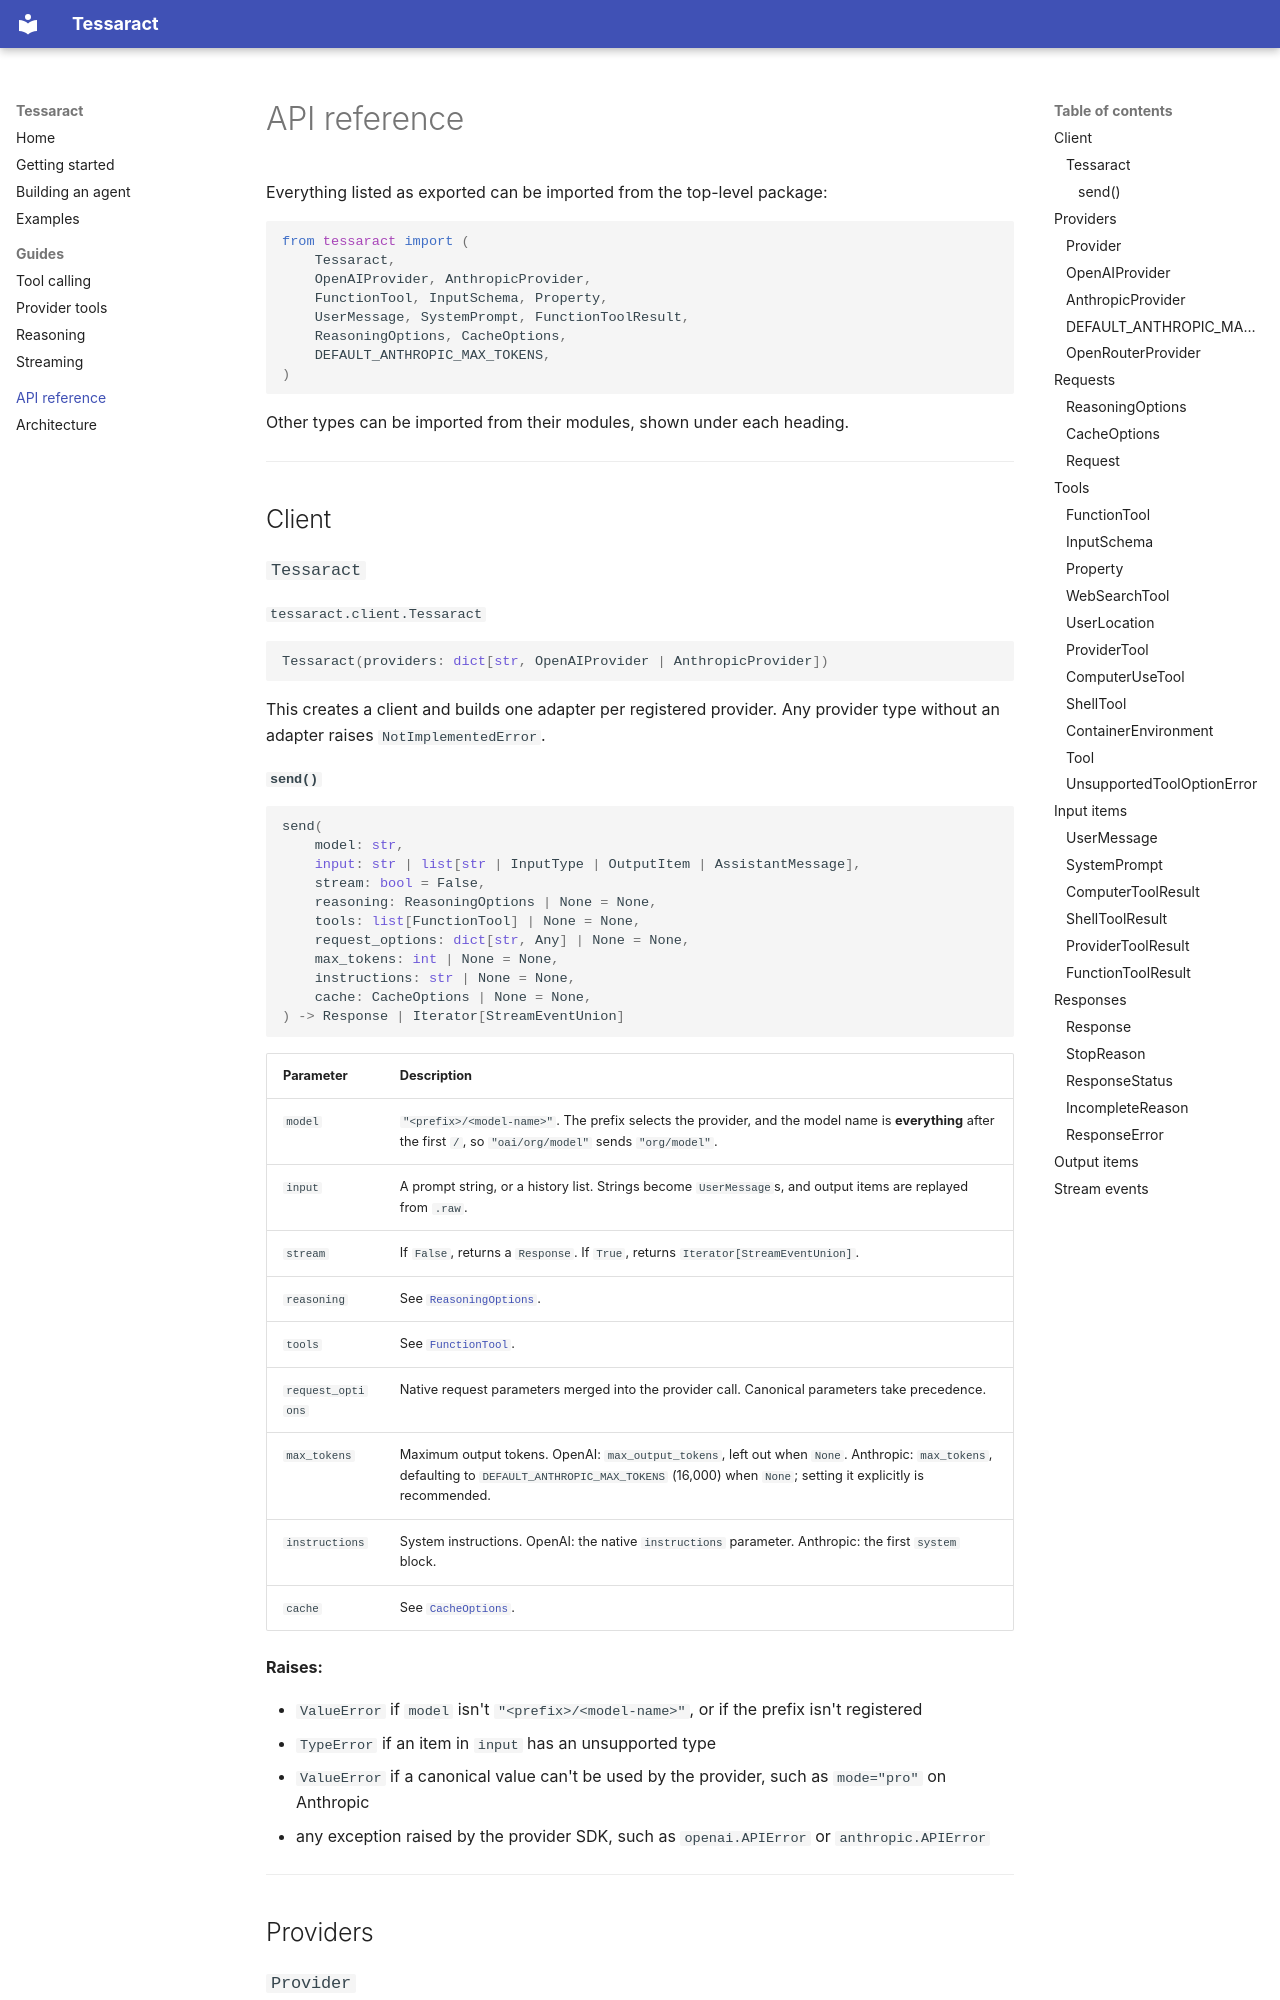

repository: jenniferumoke/tessaract · page: api-reference/index.html · generator: mkdocs

# API reference

Everything listed as exported can be imported from the top-level package:

```python
from tessaract import (
    Tessaract,
    OpenAIProvider, AnthropicProvider,
    FunctionTool, InputSchema, Property,
    UserMessage, SystemPrompt, FunctionToolResult,
    ReasoningOptions, CacheOptions,
    DEFAULT_ANTHROPIC_MAX_TOKENS,
)
```

Other types can be imported from their modules, shown under each heading.

---

## Client

### `Tessaract`

`tessaract.client.Tessaract`

```python
Tessaract(providers: dict[str, OpenAIProvider | AnthropicProvider])
```

This creates a client and builds one adapter per registered provider. Any provider type without an adapter raises `NotImplementedError`.

#### `send()`

```python
send(
    model: str,
    input: str | list[str | InputType | OutputItem | AssistantMessage],
    stream: bool = False,
    reasoning: ReasoningOptions | None = None,
    tools: list[FunctionTool] | None = None,
    request_options: dict[str, Any] | None = None,
    max_tokens: int | None = None,
    instructions: str | None = None,
    cache: CacheOptions | None = None,
) -> Response | Iterator[StreamEventUnion]
```

| Parameter | Description |
| --- | --- |
| `model` | `"<prefix>/<model-name>"`. The prefix selects the provider, and the model name is **everything** after the first `/`, so `"oai/org/model"` sends `"org/model"`. |
| `input` | A prompt string, or a history list. Strings become `UserMessage`s, and output items are replayed from `.raw`. |
| `stream` | If `False`, returns a `Response`. If `True`, returns `Iterator[StreamEventUnion]`. |
| `reasoning` | See [`ReasoningOptions`](#reasoningoptions). |
| `tools` | See [`FunctionTool`](#functiontool). |
| `request_options` | Native request parameters merged into the provider call. Canonical parameters take precedence. |
| `max_tokens` | Maximum output tokens. OpenAI: `max_output_tokens`, left out when `None`. Anthropic: `max_tokens`, defaulting to `DEFAULT_ANTHROPIC_MAX_TOKENS` (16,000) when `None`; setting it explicitly is recommended. |
| `instructions` | System instructions. OpenAI: the native `instructions` parameter. Anthropic: the first `system` block. |
| `cache` | See [`CacheOptions`](#cacheoptions). |

**Raises:**

- `ValueError` if `model` isn't `"<prefix>/<model-name>"`, or if the prefix isn't registered
- `TypeError` if an item in `input` has an unsupported type
- `ValueError` if a canonical value can't be used by the provider, such as `mode="pro"` on Anthropic
- any exception raised by the provider SDK, such as `openai.APIError` or `anthropic.APIError`

---

## Providers
